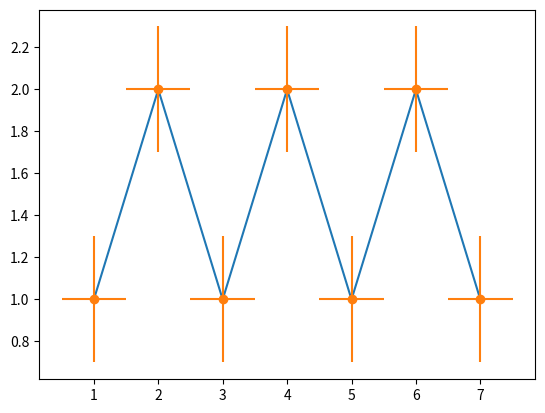

Recreate this plot in Python.
import matplotlib.pyplot as plt 

x =[1, 2, 3, 4, 5, 6, 7]
y =[1, 2, 1, 2, 1, 2, 1]

# creating error
x_error = 0.5
y_error = 0.3

# plotting graph
plt.plot(x, y)
plt.errorbar(x, y, 
             yerr = y_error, 
             xerr = x_error, 
             fmt ='o')